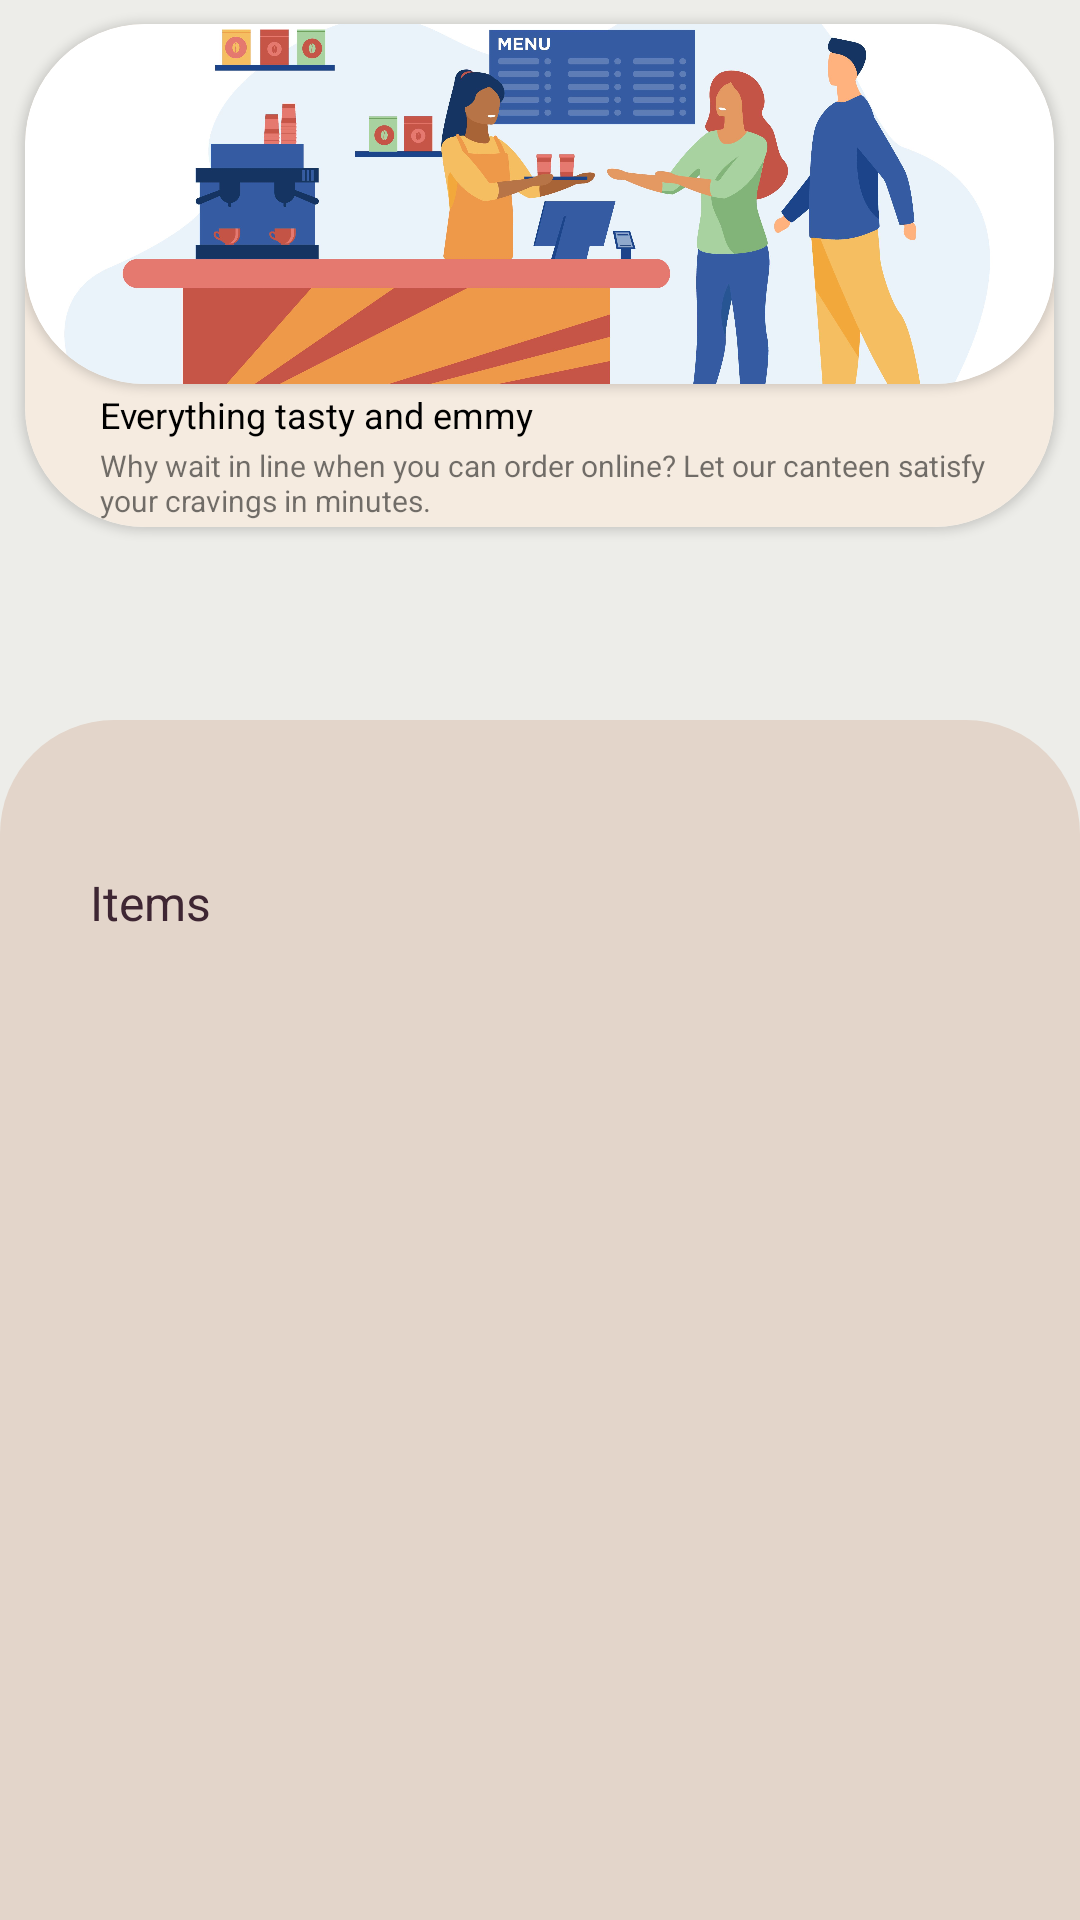

Reconstruct the res/layout file that produces this screen, plus the resources it refers to.
<!-- AndroidManifest.xml: application theme AppBar -->
<!-- res/layout/fragment_canteen.xml -->
<?xml version="1.0" encoding="utf-8"?>
<androidx.coordinatorlayout.widget.CoordinatorLayout
    xmlns:android="http://schemas.android.com/apk/res/android"
    xmlns:tools="http://schemas.android.com/tools"
    android:layout_width="match_parent"
    android:background="@color/colo5"
    android:layout_height="match_parent"
    xmlns:app="http://schemas.android.com/apk/res-auto"
    tools:context=".CanteenFragment">

    <LinearLayout
        android:layout_width="wrap_content"
        android:layout_height="wrap_content"
        android:layout_gravity="center|top"
        android:orientation="vertical">

        <androidx.cardview.widget.CardView
            android:id="@+id/canteen_image"
            android:layout_width="wrap_content"
            android:layout_height="wrap_content"
            android:layout_margin="8dp"
            app:cardCornerRadius="40dp"
            app:cardElevation="2dp">

            <LinearLayout
                android:layout_width="343dp"
                android:layout_height="wrap_content"
                android:orientation="vertical"
                android:background="@color/colo3">

                <androidx.cardview.widget.CardView
                    android:layout_width="wrap_content"
                    android:layout_height="wrap_content"
                    app:cardCornerRadius="40dp">

            <ImageView
                android:layout_width="343dp"
                android:layout_height="120dp"
                android:scaleType="centerCrop"
                android:src="@drawable/canteen" />

                </androidx.cardview.widget.CardView>

                <TextView
                    android:layout_width="wrap_content"
                    android:layout_height="wrap_content"
                    android:layout_gravity="start"
                    android:layout_marginStart="25dp"
                    android:layout_marginTop="2dp"
                    android:layout_marginBottom="2dp"
                    android:text="@string/fast_food_emmy"
                    android:textColor="@color/black"
                    android:textSize="12sp" />

                <TextView
                    android:layout_width="wrap_content"
                    android:layout_height="wrap_content"
                    android:layout_marginStart="25dp"
                    android:layout_marginEnd="15dp"
                    android:layout_marginBottom="2dp"
                    android:text="@string/fast_canteen_line"
                    android:textSize="10sp" />

            </LinearLayout>

        </androidx.cardview.widget.CardView>

    </LinearLayout>

    <LinearLayout
        android:id="@+id/linearLayout"
        android:layout_width="match_parent"
        android:layout_height="400dp"
        android:layout_gravity="bottom"
        android:background="@drawable/backgroun"
        android:orientation="vertical">

        <TextView
            android:layout_width="wrap_content"
            android:layout_height="wrap_content"
            android:layout_marginLeft="30dp"
            android:layout_marginTop="50dp"
            android:text="Items"
            android:textAllCaps="false"
            android:textColor="@color/backi1"
            android:textSize="16sp"
            android:textStyle="normal" />

        <androidx.recyclerview.widget.RecyclerView
            android:layout_marginStart="3dp"
            android:layout_marginEnd="3dp"
            android:id="@+id/canteen_recycler"
            android:layout_width="match_parent"
            android:layout_height="wrap_content"
            android:scrollbars="horizontal"
            app:layout_anchor="@+id/linearLayout"
            app:layout_anchorGravity="center">
        </androidx.recyclerview.widget.RecyclerView>
    </LinearLayout>

</androidx.coordinatorlayout.widget.CoordinatorLayout>
<!-- resources referenced by this layout -->
<resources>
  <color name="backi1">#3E2633</color>
  <color name="black">#FF000000</color>
  <color name="colo3">#F5EBE0</color>
  <color name="colo5">#EDEDE9</color>
  <!-- drawable backgroun (drawable) -->
  <?xml version="1.0" encoding="utf-8"?>
  <selector xmlns:android="http://schemas.android.com/apk/res/android">
  <item>
      <shape android:shape="rectangle">
          <solid android:color="@color/colo2"/>
          <corners android:topLeftRadius="38dp"
              android:topRightRadius="38dp"/>
      </shape>
  </item>
  </selector>
  <!-- drawable canteen: jpg bitmap (drawable, 447823 bytes) -->
  <string name="fast_canteen_line">Why wait in line when you can order online? Let our canteen satisfy your cravings in minutes.</string>
  <string name="fast_food_emmy">Everything tasty and emmy</string>
  <style name="AppBar" parent="Theme.AppCompat.Light.NoActionBar">
          <item name="colorPrimary">@color/color1</item>
          <item name="colorPrimaryDark">@color/color1</item>
      </style>
  <color name="colo2">#E3D5CA</color>
  <color name="color1">#d5bdaf</color>
</resources>
